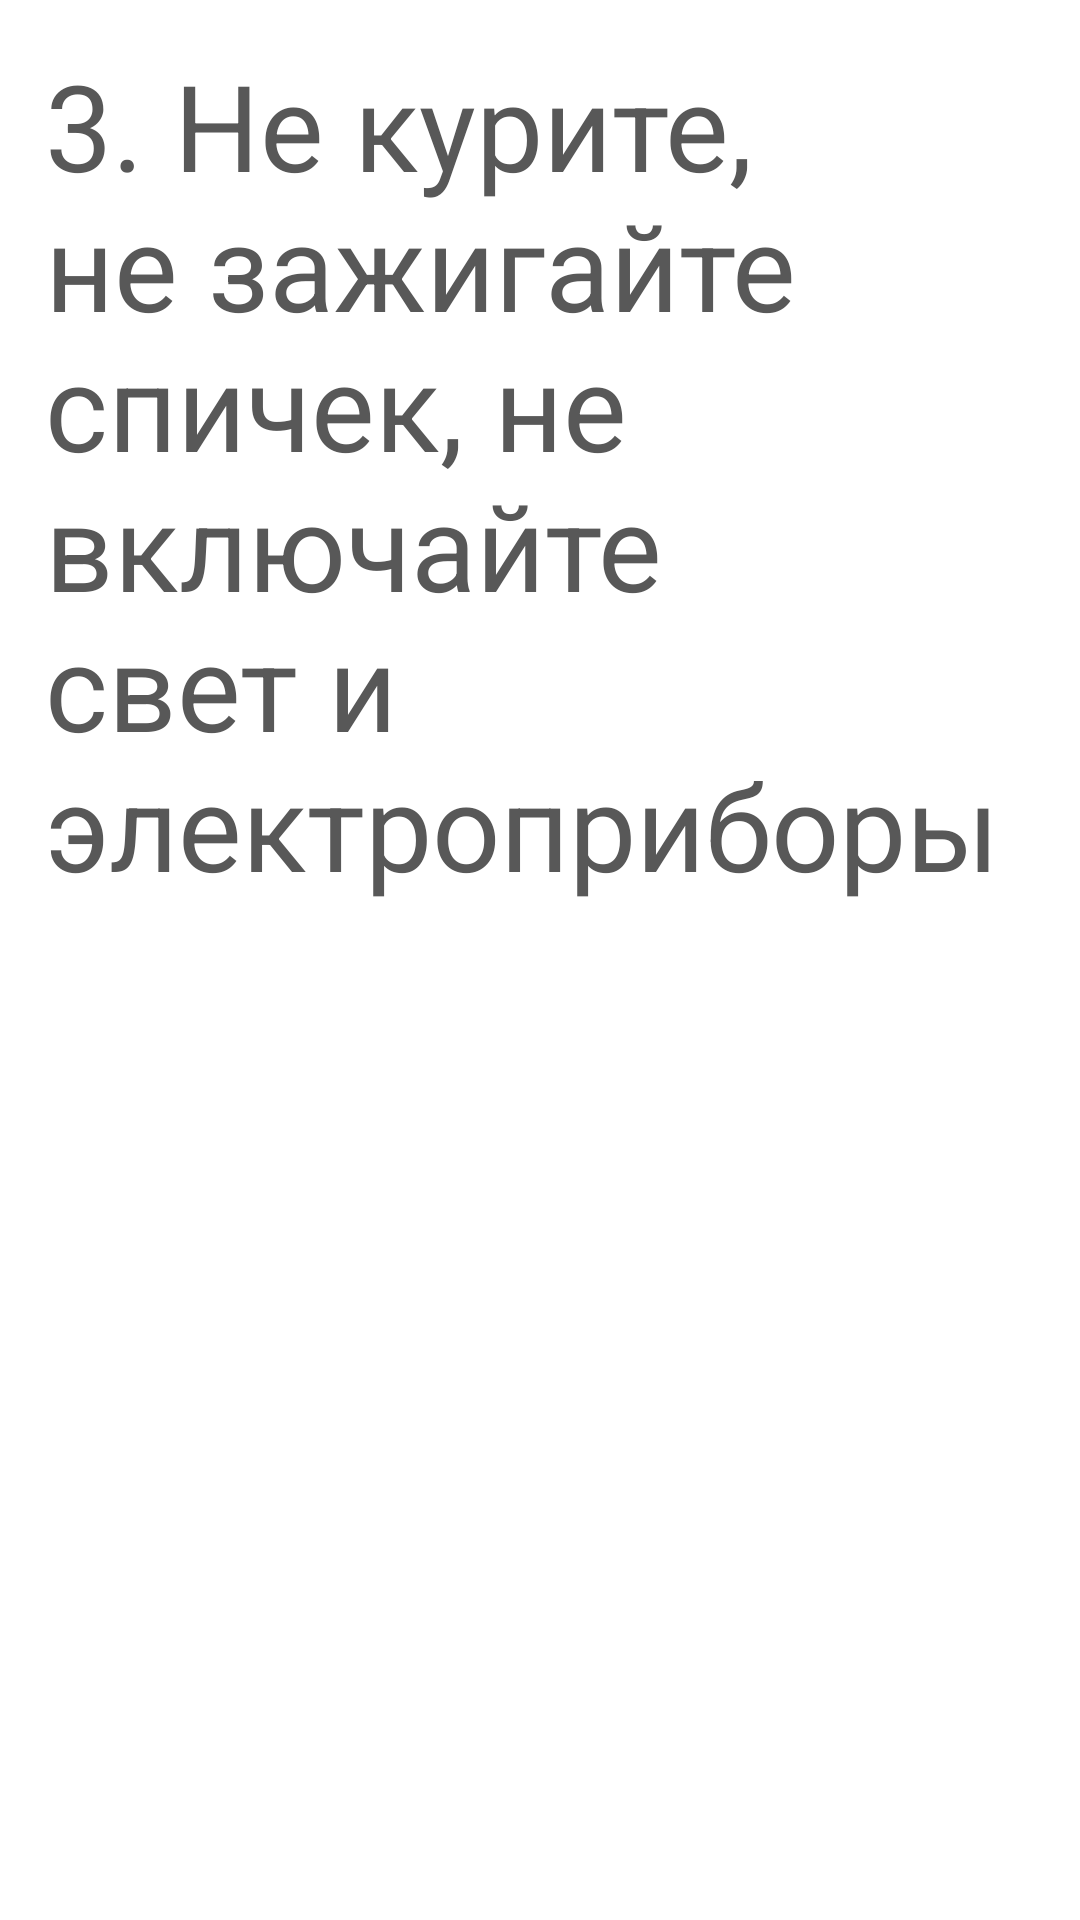

Here is an Android app screen rendered from its layout file. Give the layout XML and the strings, colors and styles it references.
<!-- AndroidManifest.xml: application theme Theme.Design.NoActionBar -->
<!-- res/layout/gasleak_03.xml -->
<?xml version="1.0" encoding="utf-8"?>
<ScrollView xmlns:android="http://schemas.android.com/apk/res/android"
    xmlns:tools="http://schemas.android.com/tools"
    android:layout_width="match_parent"
    android:layout_height="match_parent"
    android:background="@color/white"
    tools:context=".fragments.Earthquake_01">

    <FrameLayout
        android:layout_width="match_parent"
        android:layout_height="match_parent">

        <TextView
            android:layout_width="match_parent"
            android:layout_height="match_parent"
            android:layout_gravity="center_horizontal"
            android:layout_margin="15dp"
            android:gravity="center_horizontal"
            android:text="3. Не курите, не зажигайте спичек, не включайте свет и электроприборы"
            android:textAlignment="viewStart"
            android:textColor="#585858"
            android:textSize="40dp"
            tools:ignore="RtlCompat" />
    </FrameLayout>
</ScrollView>
<!-- resources referenced by this layout -->
<resources>

  <!-- not gathered from this repository: default colours our renderer supplied (Android Studio template values) -->
  <color name="white">#FFFFFFFF</color>
</resources>
